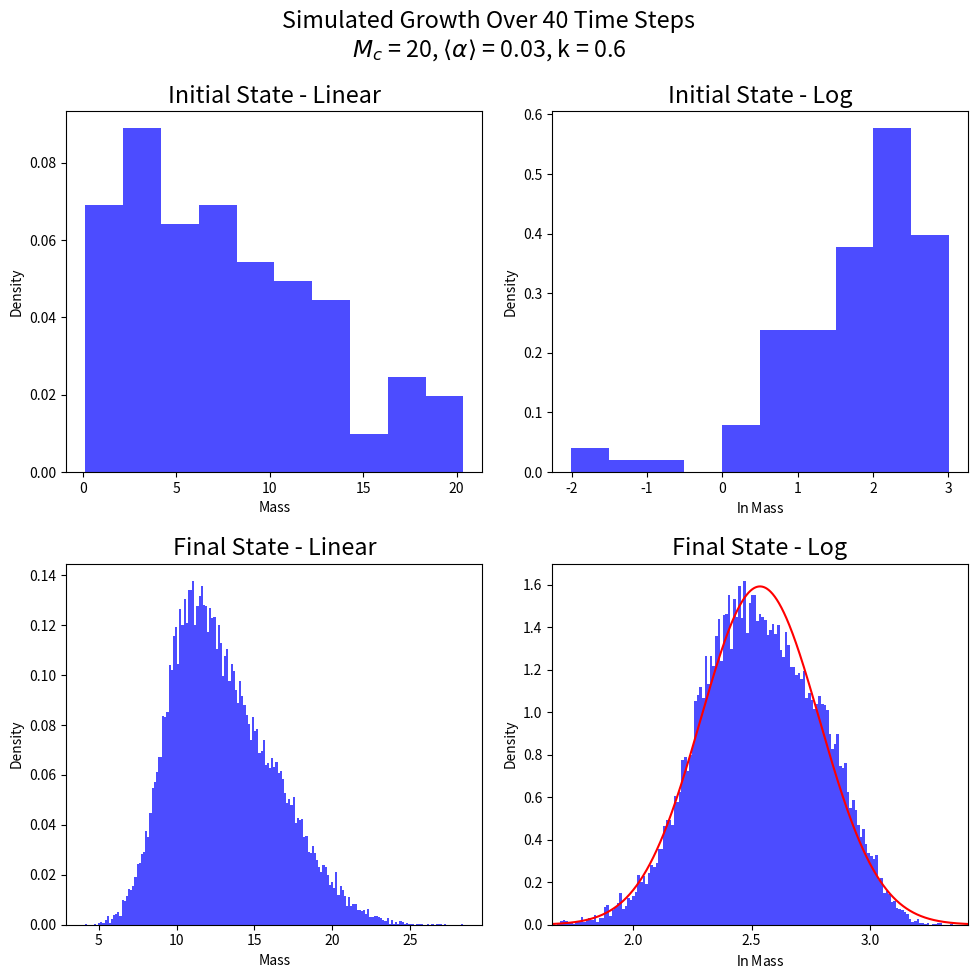

Python code for this plot:
import numpy as np
import matplotlib.pyplot as plt
from scipy.stats import norm
from tqdm import tqdm 


class culture:
    """
    holds n cells and evolves them over time 
    """
    def __init__(
            self,
            num_cells: int,
            m_crit: float, 
            gr: float, # growth rate, units of mass units/sec
            k: float = 3, # steepness of the sigmoid, try around 3 for now
    ):
        self.num_cells = num_cells
        self.m_crit = m_crit
        self.k = k
        self.gr = gr
        # assume mean mass of 5 units 
        self.mass_array = 10*np.abs(np.random.randn(num_cells))  # stores cell mass 
        # area is proportional to m ^ (2/3)
        self.area_array = np.power(self.mass_array, (2/3))  # array storing cell area

    def grow(self, steps: int):
        for _ in tqdm(range(steps)):
            self.mass_array += self.gr + np.random.randn(1)

            div_cells = self.mass_array >= self.m_crit
            for j in np.where(div_cells)[0]:
                self.mass_array[j] /= 2
                self.mass_array = np.append(self.mass_array, self.mass_array[j])

            self.area_array = np.power(self.mass_array, (2/3))
            self.num_cells = len(self.mass_array)

    def sigmoid_grow(self, steps):
        """More sophisticated growth function
        noise_strength: controls spread of the noise
        steps: time steps"""
        def sigmoid(x):
            return 1 / (1 + np.exp(-self.k * (x - self.m_crit)))

        mu = self.gr
        std = np.sqrt(self.gr)
        for _ in tqdm(range(steps)):
            noise = np.abs(np.random.normal(mu, std, size=self.mass_array.size))
            noisy_gr = 1 + self.gr + noise 
            self.mass_array = self.mass_array*(noisy_gr) 

            div_prob = sigmoid(self.mass_array)
            for j, prob in enumerate(div_prob):
                if np.random.rand() < prob:
                    self.mass_array[j] /= 2
                    self.mass_array = np.append(self.mass_array, self.mass_array[j])

            
        self.area_array = np.power(self.mass_array, (2/3))
        self.num_cells = len(self.mass_array)
                

    def viz_distr(self):
        """
        Plots histograms of the mass and area of the cell in normal and log distributions
        """
        mass_bins = int(np.sqrt(len(self.mass_array)))
        area_bins = int(np.sqrt(len(self.area_array)))
        plt.subplot(2,2,1)
        plt.hist(self.mass_array, bins = mass_bins)
        plt.axvline(x=self.m_crit,color='r', linestyle='dotted')
        plt.title(f"Mass Distribution, $\mu$: {np.mean(self.mass_array):.3f}")
        
        plt.subplot(2,2,2)
        plt.hist(np.log(self.mass_array), bins = mass_bins)
        plt.axvline(x=np.log(self.m_crit), color='r', linestyle='dotted')
        # plt.xlim(np.min(np.log(self.mass_array)), np.max(np.log(self.mass_array)))
        print(np.min(np.log(self.mass_array)))
        # plt.xscale('log')
        plt.title('log-mass Distribution')

        plt.subplot(2,2,3)
        plt.hist(self.area_array, bins = area_bins)
        plt.title('Area Distribution')

        plt.subplot(2,2,4)
        plt.title('log-area Distribution')
        # plt.xscale('log')
        plt.hist(np.log(self.area_array), bins = area_bins)
        # plt.xlim(0, np.max(np.log(self.area_array)))

        plt.suptitle(f"Num Cells: {self.num_cells}, $M_c$: {self.m_crit}, $\kappa$: {self.k}, gr: {self.gr}")
        plt.show()

    def gauss_gv(self, steps: int):
        """Grows culture for n steps. Plots initial versus final mass state. Plots gaussian for log-normal comparison"""
        m0 = self.mass_array
        self.sigmoid_grow(steps)
        mt = self.mass_array
        print(self.num_cells)

        fig, axs = plt.subplots(2,2,figsize=(10,10))
        bin0 = int(np.sqrt(len(m0)))
        bint = int(np.sqrt(len(mt)))

        def get_norm_gauss(data):
            mu = np.mean(data)
            std = np.std(data)
            x = np.linspace(mu - 3.5*std, mu + 3.5*std, 1000)


            gcurve = norm.pdf(x, mu, std)

            ddensity, _ = np.histogram(data, bins=int(np.sqrt(len(data))))
            peak_density = max(ddensity)


            return x, gcurve

        x, curve = get_norm_gauss(np.log(mt))
        plt.rcParams.update({'font.size': 14})


        axs[0, 0].hist(m0, bins=bin0, color='blue', alpha=0.7, density=True)
        axs[0, 0].set_title('Initial State - Linear')
        axs[0, 0].set_xlabel('Mass')
        axs[0, 0].set_ylabel('Density')

        axs[0, 1].hist(np.log(m0), color='blue', bins=bin0, alpha=0.7, density=True)
        axs[0, 1].set_title('Initial State - Log')
        axs[0, 1].set_xlabel('$\ln$Mass')
        axs[0, 1].set_ylabel('Density')

        # Plotting final state in the second row
        axs[1, 0].hist(mt, bins=bint, color='blue', alpha=0.7, density=True)
        axs[1, 0].set_title('Final State - Linear')
        axs[1, 0].set_xlabel('Mass')
        axs[1, 0].set_ylabel('Density')

        axs[1, 1].hist(np.log(mt), bins=bint, color='blue', alpha=0.7, density=True)
        axs[1, 1].set_title('Final State - Log')
        axs[1, 1].set_xlabel('$\ln$Mass')
        axs[1, 1].set_ylabel('Density')
        axs[1, 1].plot(x, curve, color = 'r')
        axs[1, 1].set_xlim(min(x), max(x))

        fig.suptitle(f'Simulated Growth Over {steps} Time Steps\n$M_c$ = {self.m_crit}, ' + r'$\langle \alpha \rangle$' + f' = {self.gr}, k = {self.k}')

        plt.tight_layout()

        plt.show()



if __name__ == "__main__":
    test_100 = culture(num_cells = 100, m_crit = 20, gr = 0.03, k=0.6)
    # 0.2 gives log-normal
    # test_100.viz_distr()

    # test_100.sigmoid_grow(30)
    # test_100.viz_distr()

    test_100.gauss_gv(40)
